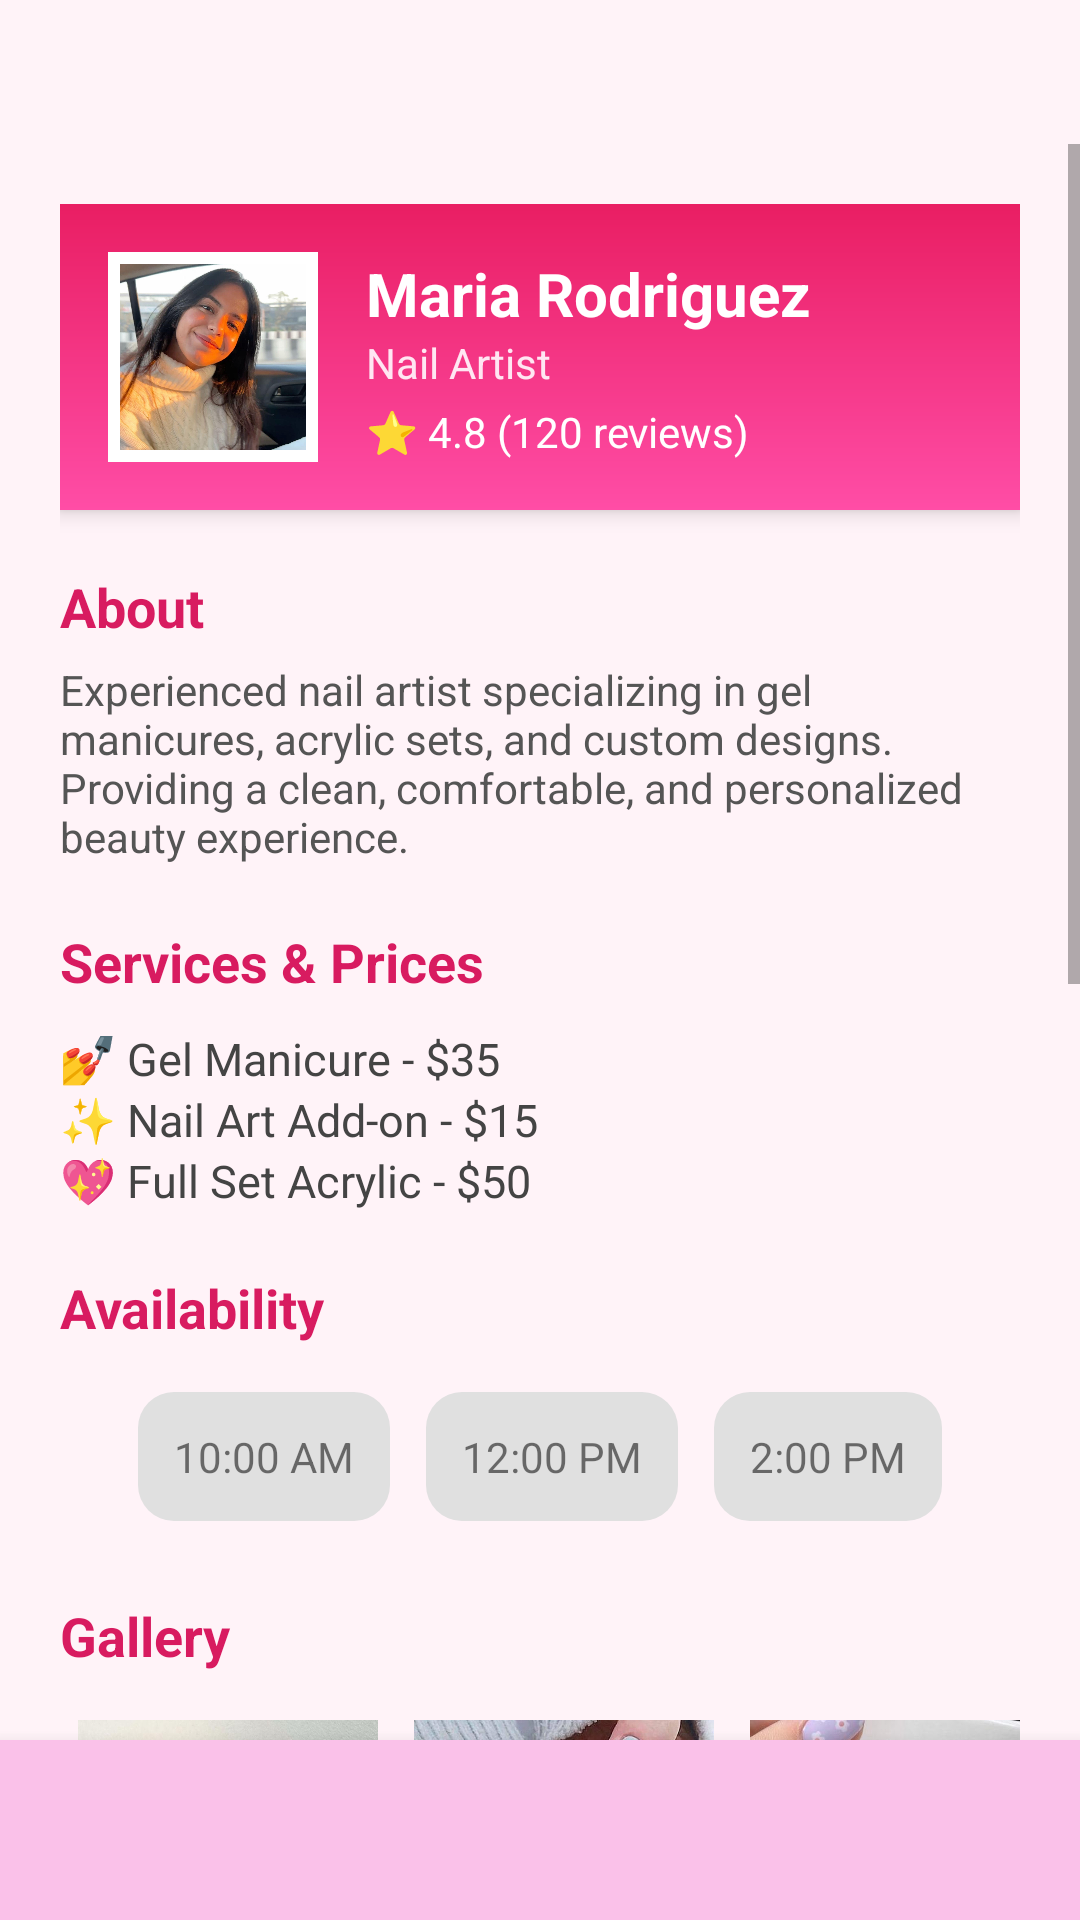

Reconstruct the res/layout file that produces this screen, plus the resources it refers to.
<!-- AndroidManifest.xml: application theme Theme.AppCompat.Light.NoActionBar -->
<!-- res/layout/activity_profile.xml -->
<?xml version="1.0" encoding="utf-8"?>
<LinearLayout xmlns:android="http://schemas.android.com/apk/res/android"
    xmlns:app="http://schemas.android.com/apk/res-auto"
    android:orientation="vertical"
    android:layout_width="match_parent"
    android:layout_height="match_parent"
    android:background="#FFF3F8">

    
    <FrameLayout
        android:id="@+id/backButtonContainer"
        android:layout_width="48dp"
        android:layout_height="48dp"
        android:padding="12dp"
        android:clickable="true"
        android:focusable="true"
        android:foreground="?attr/selectableItemBackgroundBorderless">

        <ImageView
            android:id="@+id/btnBack"
            android:layout_width="24dp"
            android:layout_height="24dp"
            android:layout_gravity="center"
            android:src="@drawable/outline_arrow_back_24"
            app:tint="#D81B60" />
    </FrameLayout>


    
    <ScrollView
        android:layout_width="match_parent"
        android:layout_height="0dp"
        android:layout_weight="1">

        <LinearLayout
            android:layout_width="match_parent"
            android:layout_height="wrap_content"
            android:orientation="vertical"
            android:padding="20dp">

            
            <LinearLayout
                android:layout_width="match_parent"
                android:layout_height="wrap_content"
                android:background="@drawable/pink_gradient_background"
                android:orientation="horizontal"
                android:padding="16dp"
                android:gravity="center_vertical"
                android:elevation="4dp"
                android:layout_marginBottom="20dp">

                <ImageView
                    android:id="@+id/imgProfilePhoto"
                    android:layout_width="70dp"
                    android:layout_height="70dp"
                    android:src="@drawable/maria_rodriguez"
                    android:background="#FFFFFF"
                    android:padding="4dp"
                    android:scaleType="centerCrop"
                    android:layout_marginEnd="16dp"
                    android:clipToOutline="true" />

                <LinearLayout
                    android:orientation="vertical"
                    android:layout_width="wrap_content"
                    android:layout_height="wrap_content">

                    <TextView
                        android:id="@+id/txtProfileName"
                        android:layout_width="wrap_content"
                        android:layout_height="wrap_content"
                        android:text="Maria Rodriguez"
                        android:textColor="#FFFFFF"
                        android:textSize="20sp"
                        android:textStyle="bold" />

                    <TextView
                        android:id="@+id/txtProfession"
                        android:layout_width="wrap_content"
                        android:layout_height="wrap_content"
                        android:text="Nail Artist"
                        android:textColor="#FFE6F2"
                        android:textSize="14sp" />

                    <TextView
                        android:id="@+id/txtRating"
                        android:layout_width="wrap_content"
                        android:layout_height="wrap_content"
                        android:text="⭐ 4.8 (120 reviews)"
                        android:textColor="#FFFFFF"
                        android:textSize="14sp"
                        android:layout_marginTop="4dp" />

                </LinearLayout>
            </LinearLayout>



            
            <TextView
                android:layout_width="wrap_content"
                android:layout_height="wrap_content"
                android:text="About"
                android:textStyle="bold"
                android:textSize="18sp"
                android:textColor="#D81B60"
                android:layout_marginBottom="6dp" />

            <TextView
                android:layout_width="wrap_content"
                android:layout_height="wrap_content"
                android:text="Experienced nail artist specializing in gel manicures, acrylic sets, and custom designs. Providing a clean, comfortable, and personalized beauty experience."
                android:textColor="#555555"
                android:textSize="14sp"
                android:layout_marginBottom="20dp" />


            
            <TextView
                android:layout_width="wrap_content"
                android:layout_height="wrap_content"
                android:text="Services &amp; Prices"
                android:textStyle="bold"
                android:textSize="18sp"
                android:textColor="#D81B60"
                android:layout_marginBottom="10dp" />

            <LinearLayout
                android:orientation="vertical"
                android:layout_width="match_parent"
                android:layout_height="wrap_content"
                android:layout_marginBottom="20dp">

                <TextView
                    android:layout_width="wrap_content"
                    android:layout_height="wrap_content"
                    android:text="💅 Gel Manicure - $35"
                    android:textSize="15sp"
                    android:textColor="#444" />

                <TextView
                    android:layout_width="wrap_content"
                    android:layout_height="wrap_content"
                    android:text="✨ Nail Art Add-on - $15"
                    android:textSize="15sp"
                    android:textColor="#444" />

                <TextView
                    android:layout_width="wrap_content"
                    android:layout_height="wrap_content"
                    android:text="💖 Full Set Acrylic - $50"
                    android:textSize="15sp"
                    android:textColor="#444" />
            </LinearLayout>


            
            <TextView
                android:layout_width="wrap_content"
                android:layout_height="wrap_content"
                android:text="Availability"
                android:textStyle="bold"
                android:textSize="18sp"
                android:textColor="#D81B60"
                android:layout_marginBottom="10dp" />

            <LinearLayout
                android:id="@+id/layoutAvailability"
                android:orientation="horizontal"
                android:layout_width="match_parent"
                android:layout_height="wrap_content"
                android:gravity="center"
                android:layout_marginBottom="20dp">

                <TextView
                    android:id="@+id/tvTime1"
                    android:layout_width="wrap_content"
                    android:layout_height="wrap_content"
                    android:text="10:00 AM"
                    android:padding="12dp"
                    android:background="@drawable/time_chip"
                    android:layout_margin="6dp"
                    android:gravity="center" />

                <TextView
                    android:id="@+id/tvTime2"
                    android:layout_width="wrap_content"
                    android:layout_height="wrap_content"
                    android:text="12:00 PM"
                    android:padding="12dp"
                    android:background="@drawable/time_chip"
                    android:layout_margin="6dp"
                    android:gravity="center" />

                <TextView
                    android:id="@+id/tvTime3"
                    android:layout_width="wrap_content"
                    android:layout_height="wrap_content"
                    android:text="2:00 PM"
                    android:padding="12dp"
                    android:background="@drawable/time_chip"
                    android:layout_margin="6dp"
                    android:gravity="center" />
            </LinearLayout>


            
            <TextView
                android:layout_width="wrap_content"
                android:layout_height="wrap_content"
                android:text="Gallery"
                android:textStyle="bold"
                android:textSize="18sp"
                android:textColor="#D81B60"
                android:layout_marginBottom="10dp" />

            <GridLayout
                android:layout_width="match_parent"
                android:layout_height="wrap_content"
                android:columnCount="3"
                android:alignmentMode="alignMargins"
                android:rowOrderPreserved="false"
                android:gravity="center"
                android:layout_marginBottom="20dp">

                <ImageView android:layout_width="100dp" android:layout_height="100dp" android:src="@drawable/nails1" android:scaleType="centerCrop" android:layout_margin="6dp"/>
                <ImageView android:layout_width="100dp" android:layout_height="100dp" android:src="@drawable/nails2" android:scaleType="centerCrop" android:layout_margin="6dp"/>
                <ImageView android:layout_width="100dp" android:layout_height="100dp" android:src="@drawable/nails3" android:scaleType="centerCrop" android:layout_margin="6dp"/>
                <ImageView android:layout_width="100dp" android:layout_height="100dp" android:src="@drawable/nails4" android:scaleType="centerCrop" android:layout_margin="6dp"/>
                <ImageView android:layout_width="100dp" android:layout_height="100dp" android:src="@drawable/nails5" android:scaleType="centerCrop" android:layout_margin="6dp"/>
                <ImageView android:layout_width="100dp" android:layout_height="100dp" android:src="@drawable/nails6" android:scaleType="centerCrop" android:layout_margin="6dp"/>
                <ImageView android:layout_width="100dp" android:layout_height="100dp" android:src="@drawable/nails7" android:scaleType="centerCrop" android:layout_margin="6dp"/>
                <ImageView android:layout_width="100dp" android:layout_height="100dp" android:src="@drawable/nails8" android:scaleType="centerCrop" android:layout_margin="6dp"/>
                <ImageView android:layout_width="100dp" android:layout_height="100dp" android:src="@drawable/nails9" android:scaleType="centerCrop" android:layout_margin="6dp"/>

            </GridLayout>


            
            <Button
                android:id="@+id/btnBookAppointment"
                android:layout_width="match_parent"
                android:layout_height="50dp"
                android:text="BOOK APPOINTMENT"
                android:textStyle="bold"
                android:textColor="#FFFFFF"
                android:backgroundTint="#D81B60"
                android:layout_marginBottom="16dp" />

            <Button
                android:id="@+id/btnRatingsReviews"
                android:layout_width="match_parent"
                android:layout_height="50dp"
                android:text="RATINGS &amp; REVIEWS"
                android:backgroundTint="#F8BBD0"
                android:textColor="#880E4F"
                android:textStyle="bold" />

        </LinearLayout>

    </ScrollView>

    
    <include
        android:id="@+id/footer"
        layout="@layout/footer_client" />

</LinearLayout>
<!-- res/layout/footer_client.xml (included above) -->
<?xml version="1.0" encoding="utf-8"?>
<LinearLayout xmlns:android="http://schemas.android.com/apk/res/android"
    xmlns:app="http://schemas.android.com/apk/res-auto"
    android:id="@+id/footerBar"
    android:layout_width="match_parent"
    android:layout_height="60dp"
    android:orientation="horizontal"
    android:gravity="center"
    android:padding="8dp"
    android:background="#FAC1E9"
    android:elevation="8dp">

    
    <LinearLayout
        android:id="@+id/navHome"
        android:layout_width="0dp"
        android:layout_height="wrap_content"
        android:layout_weight="1"
        android:gravity="center">

        <ImageView
            android:src="@drawable/outline_chalet_24"
            android:layout_width="36dp"
            android:layout_height="36dp"
            app:tint="#D81B60" />
    </LinearLayout>

    
    <LinearLayout
        android:id="@+id/navNotif"
        android:layout_width="0dp"
        android:layout_height="wrap_content"
        android:layout_weight="1"
        android:gravity="center">

        <ImageView
            android:src="@drawable/outline_circle_notifications_24"
            android:layout_width="36dp"
            android:layout_height="36dp"
            app:tint="#D81B60"/>
    </LinearLayout>

</LinearLayout>
<!-- resources referenced by this layout -->
<resources>
  <!-- drawable maria_rodriguez: jpeg bitmap (drawable, 106421 bytes) -->
  <!-- drawable nails1: jpeg bitmap (drawable, 56315 bytes) -->
  <!-- drawable nails2: jpeg bitmap (drawable, 50466 bytes) -->
  <!-- drawable nails3: jpeg bitmap (drawable, 25331 bytes) -->
  <!-- drawable nails4: jpeg bitmap (drawable, 26220 bytes) -->
  <!-- drawable nails5: jpeg bitmap (drawable, 65060 bytes) -->
  <!-- drawable nails6: jpeg bitmap (drawable, 49149 bytes) -->
  <!-- drawable nails7: jpeg bitmap (drawable, 48163 bytes) -->
  <!-- drawable nails8: jpeg bitmap (drawable, 35094 bytes) -->
  <!-- drawable nails9: jpeg bitmap (drawable, 79684 bytes) -->
  <!-- drawable pink_gradient_background (drawable) -->
  <?xml version="1.0" encoding="utf-8"?>
  <shape xmlns:android="http://schemas.android.com/apk/res/android"
      android:shape="rectangle">
  
      <gradient
          android:startColor="#FF4DA6"
          android:endColor="#E91E63"
          android:angle="90" />
  
  </shape>
  <!-- drawable time_chip (drawable) -->
  <shape xmlns:android="http://schemas.android.com/apk/res/android"
      android:shape="rectangle">
      <solid android:color="#E0E0E0"/>
      <corners android:radius="12dp"/>
      <padding android:left="12dp" android:top="6dp"
          android:right="12dp" android:bottom="6dp"/>
  </shape>
</resources>
